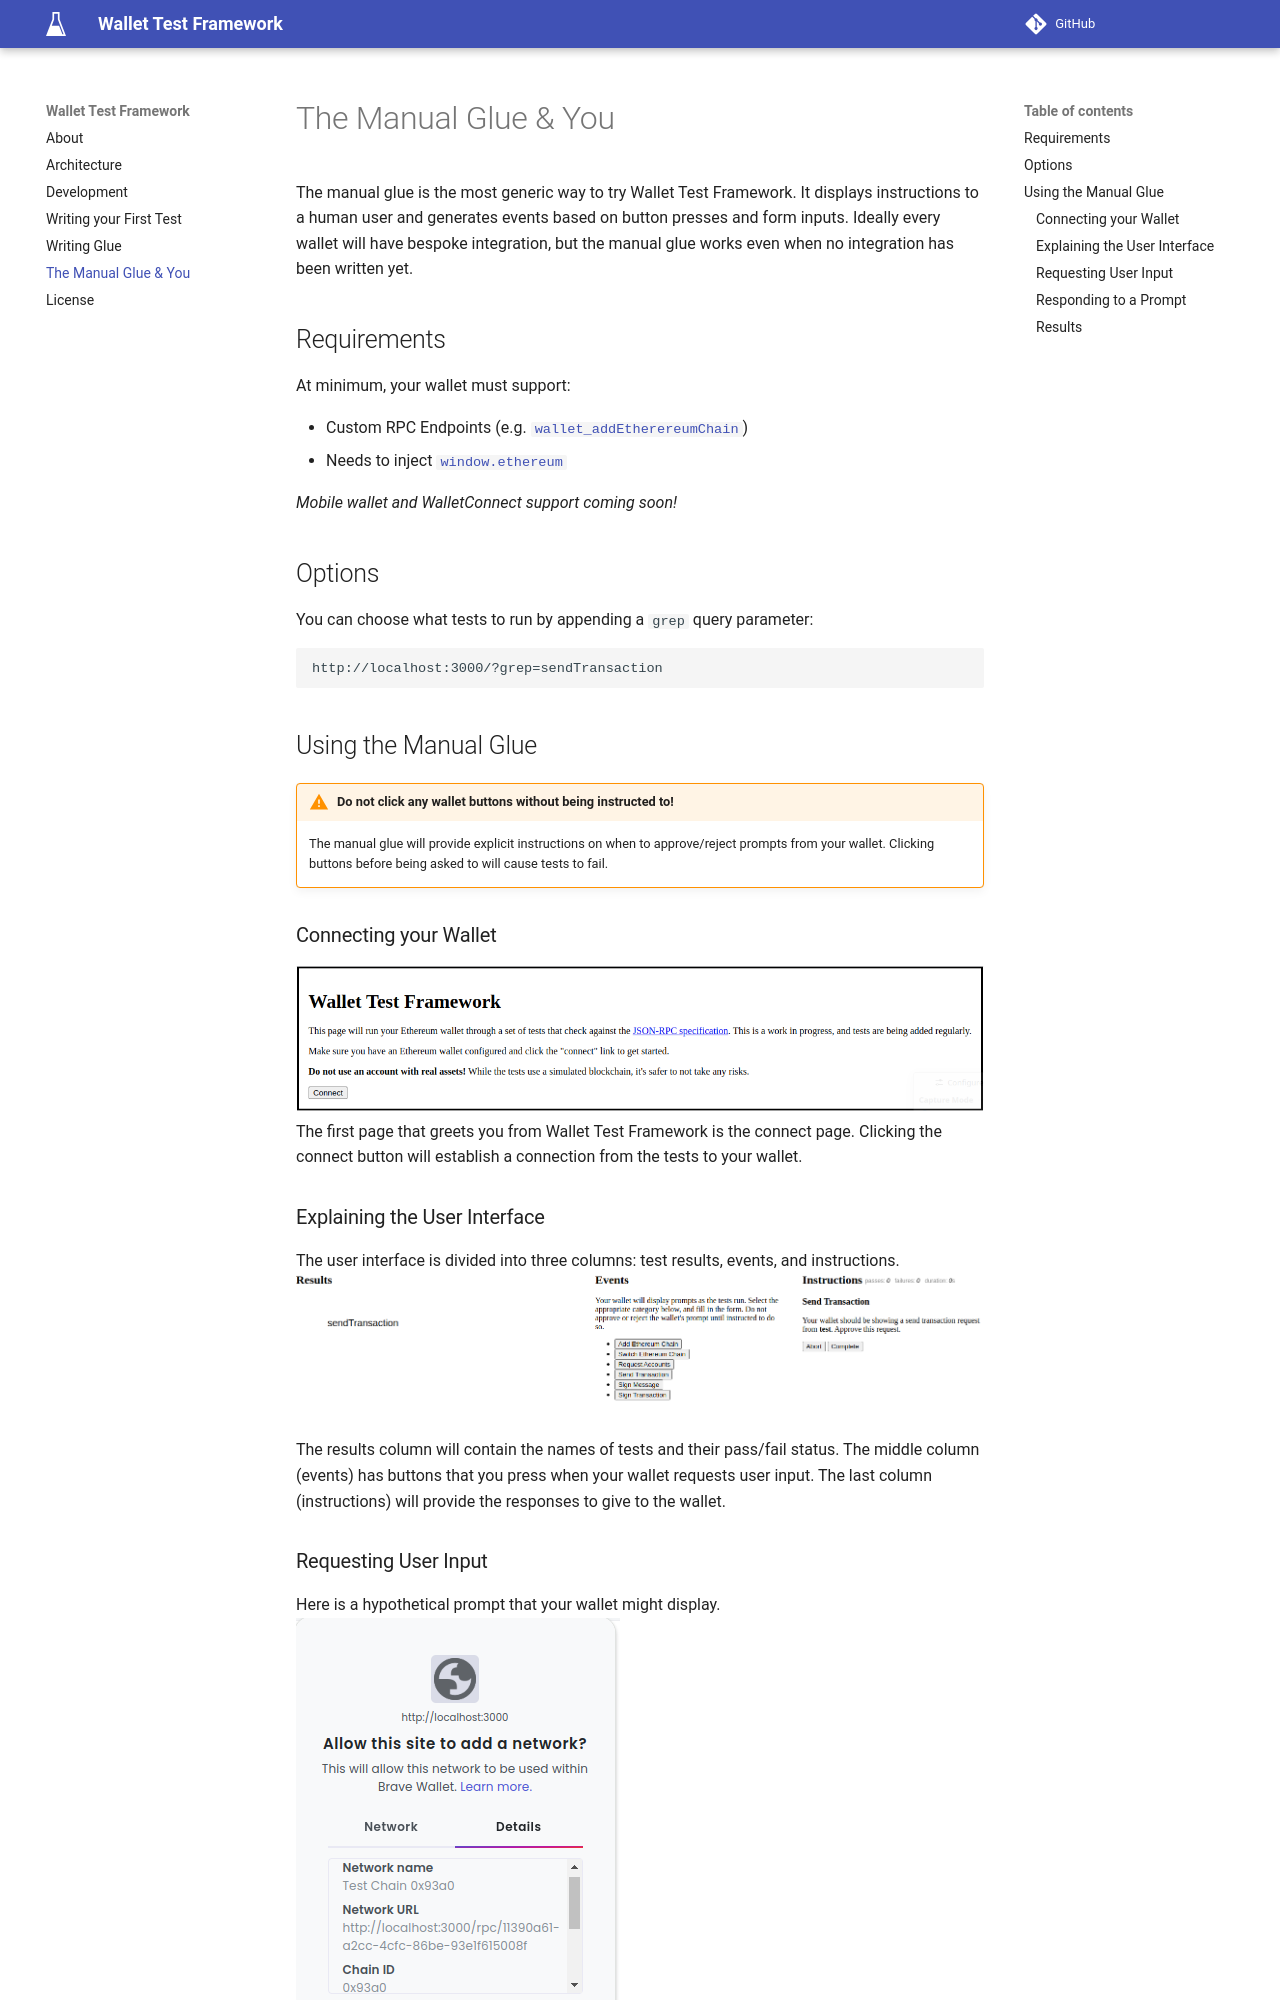

repository: wallet-test-framework/framework · page: guide-manual/index.html · generator: mkdocs

---
weight: 5
---

# The Manual Glue & You

The manual glue is the most generic way to try Wallet Test Framework. It displays instructions to a human user and generates events based on button presses and form inputs. Ideally every wallet will have bespoke integration, but the manual glue works even when no integration has been written yet.

## Requirements

At minimum, your wallet must support:

- Custom RPC Endpoints (e.g. [`wallet_addEtherereumChain`](https://eips.ethereum.org/EIPS/eip-3085))
- Needs to inject [`window.ethereum`](https://eips.ethereum.org/EIPS/eip-1193)

_Mobile wallet and WalletConnect support coming soon!_

## Options

You can choose what tests to run by appending a `grep` query parameter:

```
http://localhost:3000/?grep=sendTransaction
```

## Using the Manual Glue

!!! warning "Do not click any wallet buttons without being instructed to!"

    The manual glue will provide explicit instructions on when to approve/reject prompts from your wallet. Clicking buttons before being asked to will cause tests to fail.

### Connecting your Wallet

![image](./img/glue-001.png)
The first page that greets you from Wallet Test Framework is the connect page. Clicking the connect button will establish a connection from the tests to your wallet.
